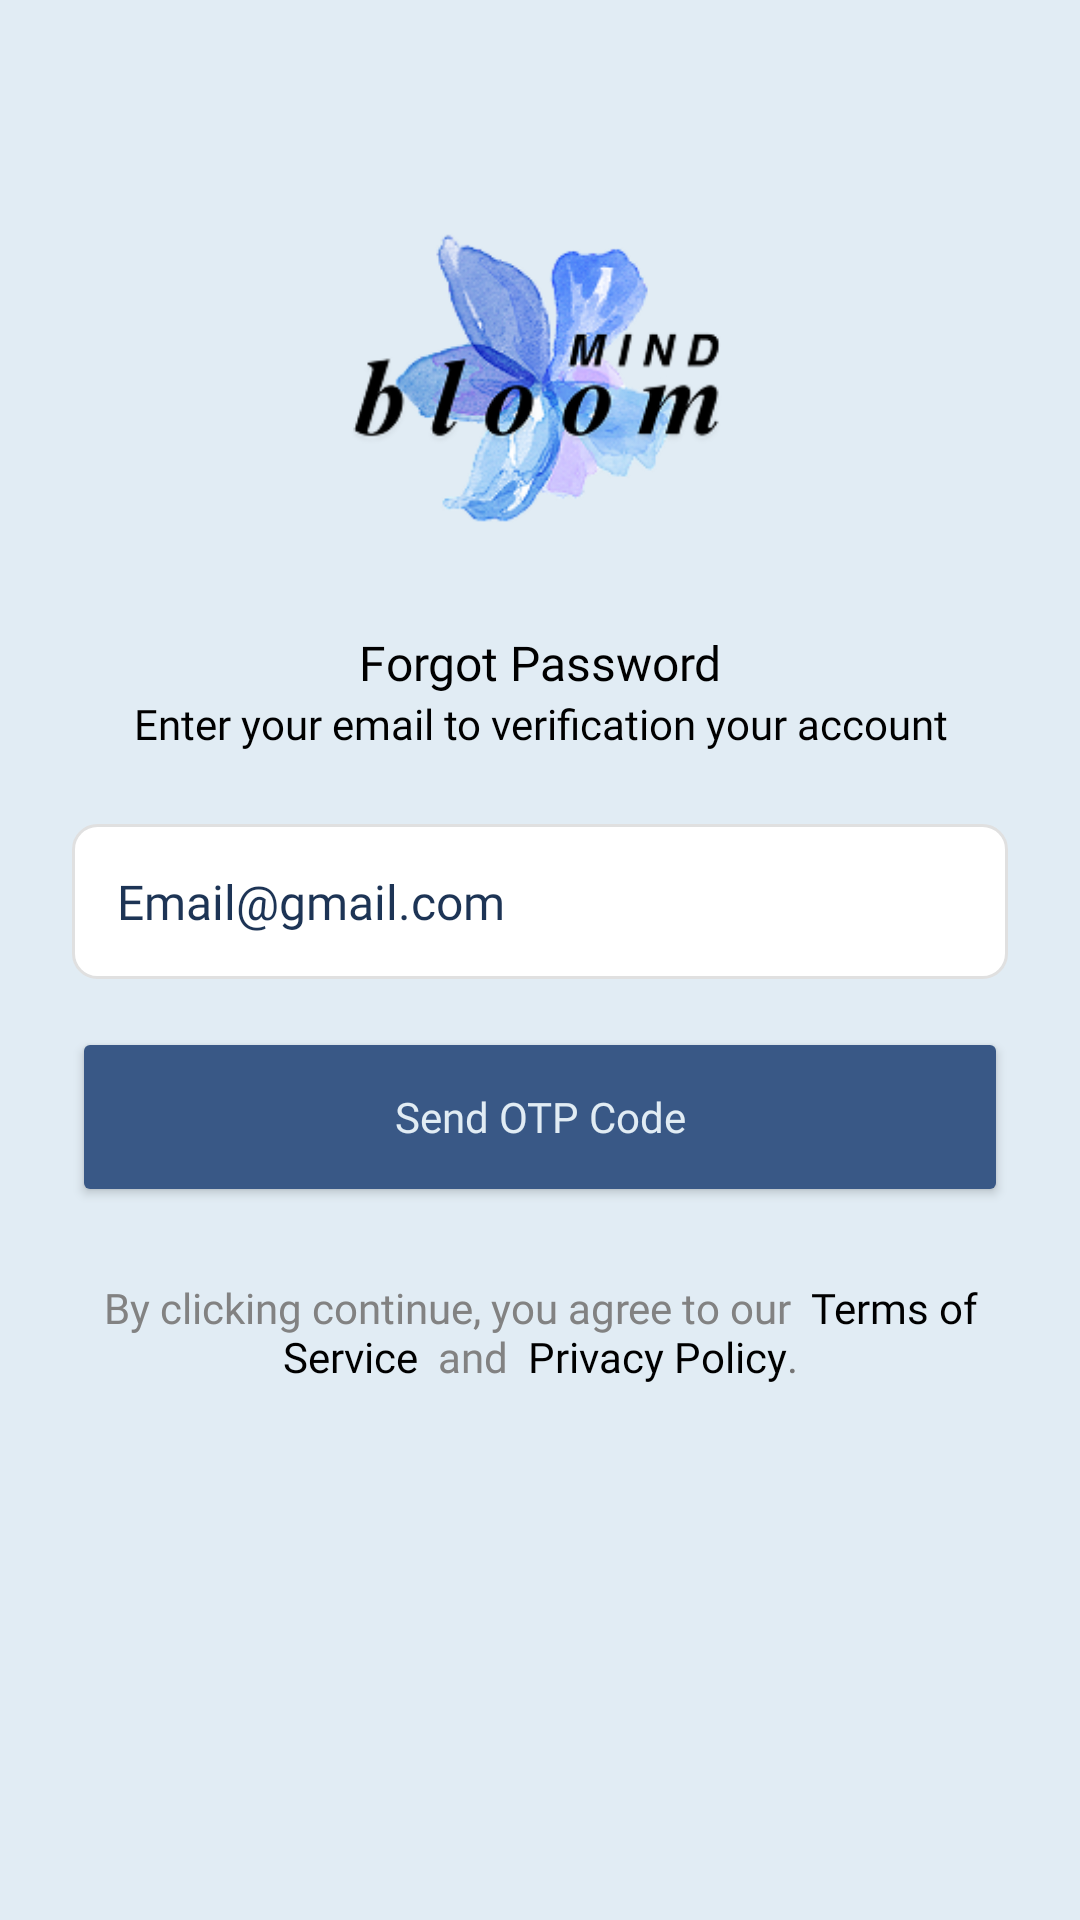

Reconstruct the res/layout file that produces this screen, plus the resources it refers to.
<!-- AndroidManifest.xml: application theme Theme.Mindbloom -->
<!-- res/layout/layout_verifikasi.xml -->
<?xml version="1.0" encoding="utf-8"?>
<androidx.constraintlayout.widget.ConstraintLayout
    xmlns:android="http://schemas.android.com/apk/res/android"
    xmlns:app="http://schemas.android.com/apk/res-auto"
    android:layout_width="match_parent"
    android:layout_height="match_parent"
    android:orientation="vertical"
    android:background="@color/inactive_light_blue"

    >

    <ImageView
        android:id="@+id/logo"
        android:layout_width="150dp"
        android:layout_height="150dp"
        android:layout_gravity="center_horizontal"
        android:layout_marginTop="50dp"
        android:src="@drawable/icon_app"
        app:layout_constraintEnd_toEndOf="parent"
        app:layout_constraintStart_toStartOf="parent"
        app:layout_constraintTop_toTopOf="parent" />

    <TextView
        android:id="@+id/txt_signup_top"
        android:layout_width="wrap_content"
        android:layout_height="wrap_content"
        android:fontFamily="@font/poppins_bold"
        android:gravity="center"
        android:text="Forgot Password"
        android:textColor="@color/black"
        android:textSize="16sp"
        app:layout_constraintTop_toBottomOf="@id/logo"
        android:layout_marginTop="10dp"
        app:layout_constraintStart_toStartOf="parent"
        app:layout_constraintEnd_toEndOf="parent" />

    <TextView
        android:id="@+id/txt_signup_bottom"
        android:layout_width="wrap_content"
        android:layout_height="wrap_content"
        android:fontFamily="@font/poppins_regular"
        android:gravity="center"
        android:text="Enter your email to verification your account"
        android:textColor="@color/black"
        app:layout_constraintTop_toBottomOf="@id/txt_signup_top"
        app:layout_constraintStart_toStartOf="parent"
        app:layout_constraintEnd_toEndOf="parent" />

    <EditText
        android:id="@+id/EmailInput"
        android:layout_width="match_parent"
        android:layout_height="wrap_content"
        android:fontFamily="@font/poppins_regular"
        android:hint="Email@gmail.com"
        android:inputType="textEmailAddress"
        android:background="@drawable/bg_input_otp"
        android:textColorHint="@color/default_blue"
        android:textColor="@color/default_blue"
        android:textSize="16sp"
        android:padding="15dp"
        app:layout_constraintTop_toBottomOf="@id/txt_signup_bottom"
        app:layout_constraintStart_toStartOf="parent"
        app:layout_constraintEnd_toEndOf="parent"
        android:layout_marginTop="24dp"
        android:layout_marginLeft="24dp"
        android:layout_marginRight="24dp" />

    <Button
        android:id="@+id/btnContinue"
        android:layout_width="match_parent"
        android:layout_height="60dp"
        android:text="Send OTP Code"
        android:textAllCaps="false"
        android:fontFamily="@font/poppins_regular"
        app:layout_constraintTop_toBottomOf="@id/EmailInput"
        app:layout_constraintStart_toStartOf="parent"
        app:layout_constraintEnd_toEndOf="parent"
        android:layout_marginTop="16dp"
        android:layout_marginLeft="24dp"
        android:layout_marginRight="24dp"

        app:background="@drawable/clickbtn"
        app:backgroundTint="#395886"

        android:textColor="@color/inactive_light_blue"


        />

    <TextView
        android:id="@+id/info"
        android:layout_width="match_parent"
        android:layout_height="wrap_content"
        android:layout_marginLeft="24dp"
        android:layout_marginTop="24dp"
        android:layout_marginRight="24dp"
        android:fontFamily="@font/poppins_regular"
        android:gravity="center"
        android:text="@string/info"
        android:textColor="#757575"
        app:layout_constraintEnd_toEndOf="parent"
        app:layout_constraintStart_toStartOf="parent"
        app:layout_constraintTop_toBottomOf="@id/btnContinue" />
</androidx.constraintlayout.widget.ConstraintLayout>
<!-- resources referenced by this layout -->
<resources>
  <color name="black">#FF000000</color>
  <color name="default_blue">#1D3455</color>
  <color name="inactive_light_blue">#E1ECF4</color>
  <!-- drawable bg_input_otp (drawable) -->
  <?xml version="1.0" encoding="utf-8"?>
  <shape xmlns:android="http://schemas.android.com/apk/res/android">
  
      <solid android:color="@android:color/white"/>
      <stroke
          android:width="1dp"
          android:color="#E0E0E0"/> <corners android:radius="8dp"/> <padding
          android:left="4dp"
          android:right="4dp"
          android:top="4dp"
          android:bottom="4dp"
      />
  
  </shape>
  <!-- drawable clickbtn (drawable) -->
  <?xml version="1.0" encoding="utf-8"?>
  <shape xmlns:android="http://schemas.android.com/apk/res/android"
      android:shape="rectangle"> <solid android:color="#395886" />
  
      <corners android:radius="10dp" />
  </shape>
  <!-- drawable icon_app: png bitmap (drawable, 40155 bytes) -->
  <string name="info">
          <font color="#828282">By clicking continue, you agree to our </font> <font color="#000000">Terms of Service </font> <font color="#828282">and </font> <font color="#000000">Privacy Policy</font>.
      </string>
  <style name="Theme.Mindbloom" parent="Theme.MaterialComponents.DayNight.NoActionBar">
          
          <item name="colorPrimary">@color/purple_500</item>
          <item name="colorPrimaryVariant">@color/purple_700</item>
          <item name="colorOnPrimary">@color/white</item>
          
          <item name="colorSecondary">@color/teal_200</item>
          <item name="colorSecondaryVariant">@color/teal_700</item>
          <item name="colorOnSecondary">@color/black</item>
          
          <item name="android:statusBarColor">?attr/colorPrimaryVariant</item>
          
  
      </style>
  <color name="purple_500">#395886</color>
  <color name="purple_700">#628ECB</color>
  <color name="white">#FFFFFFFF</color>
  <color name="teal_200">#FF03DAC5</color>
  <color name="teal_700">#FF018786</color>
</resources>
